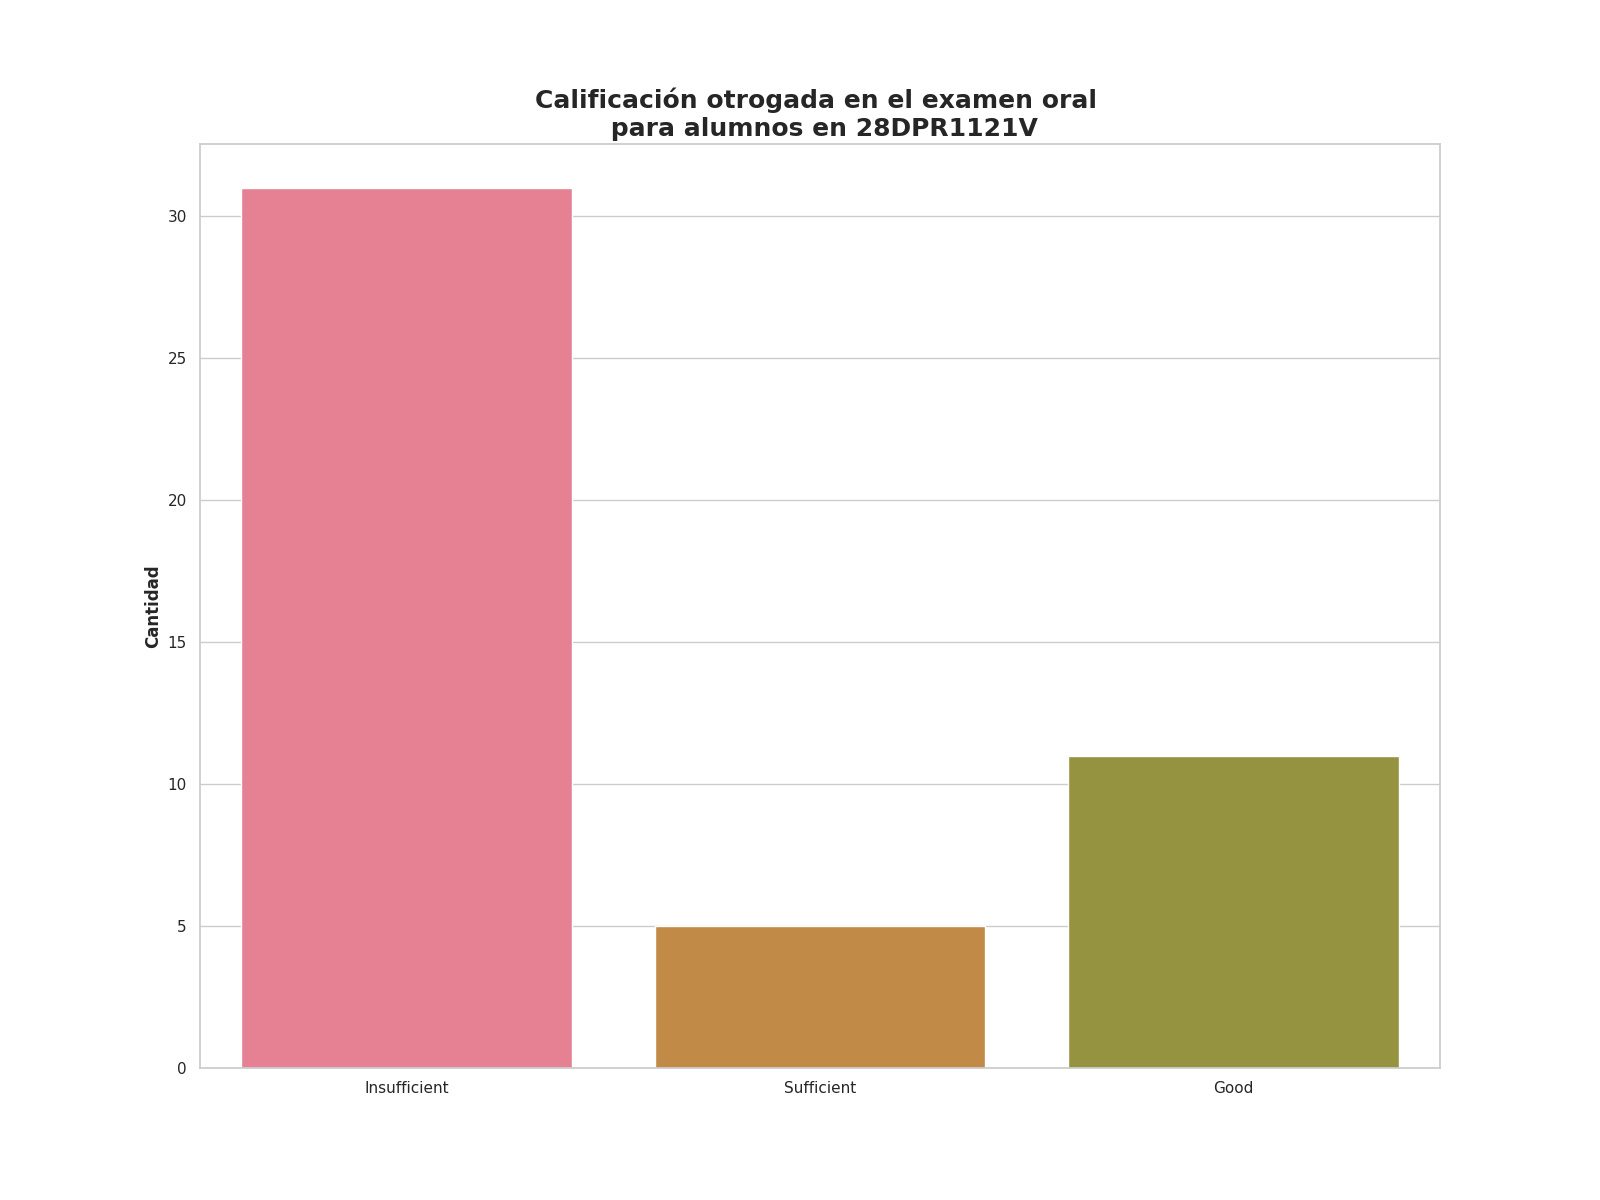

The table this chart was drawn from, first rows:
Calificación de examen oral, Alumnos con esta evalución
Insufficient, 31
Sufficient, 5
Good, 11
